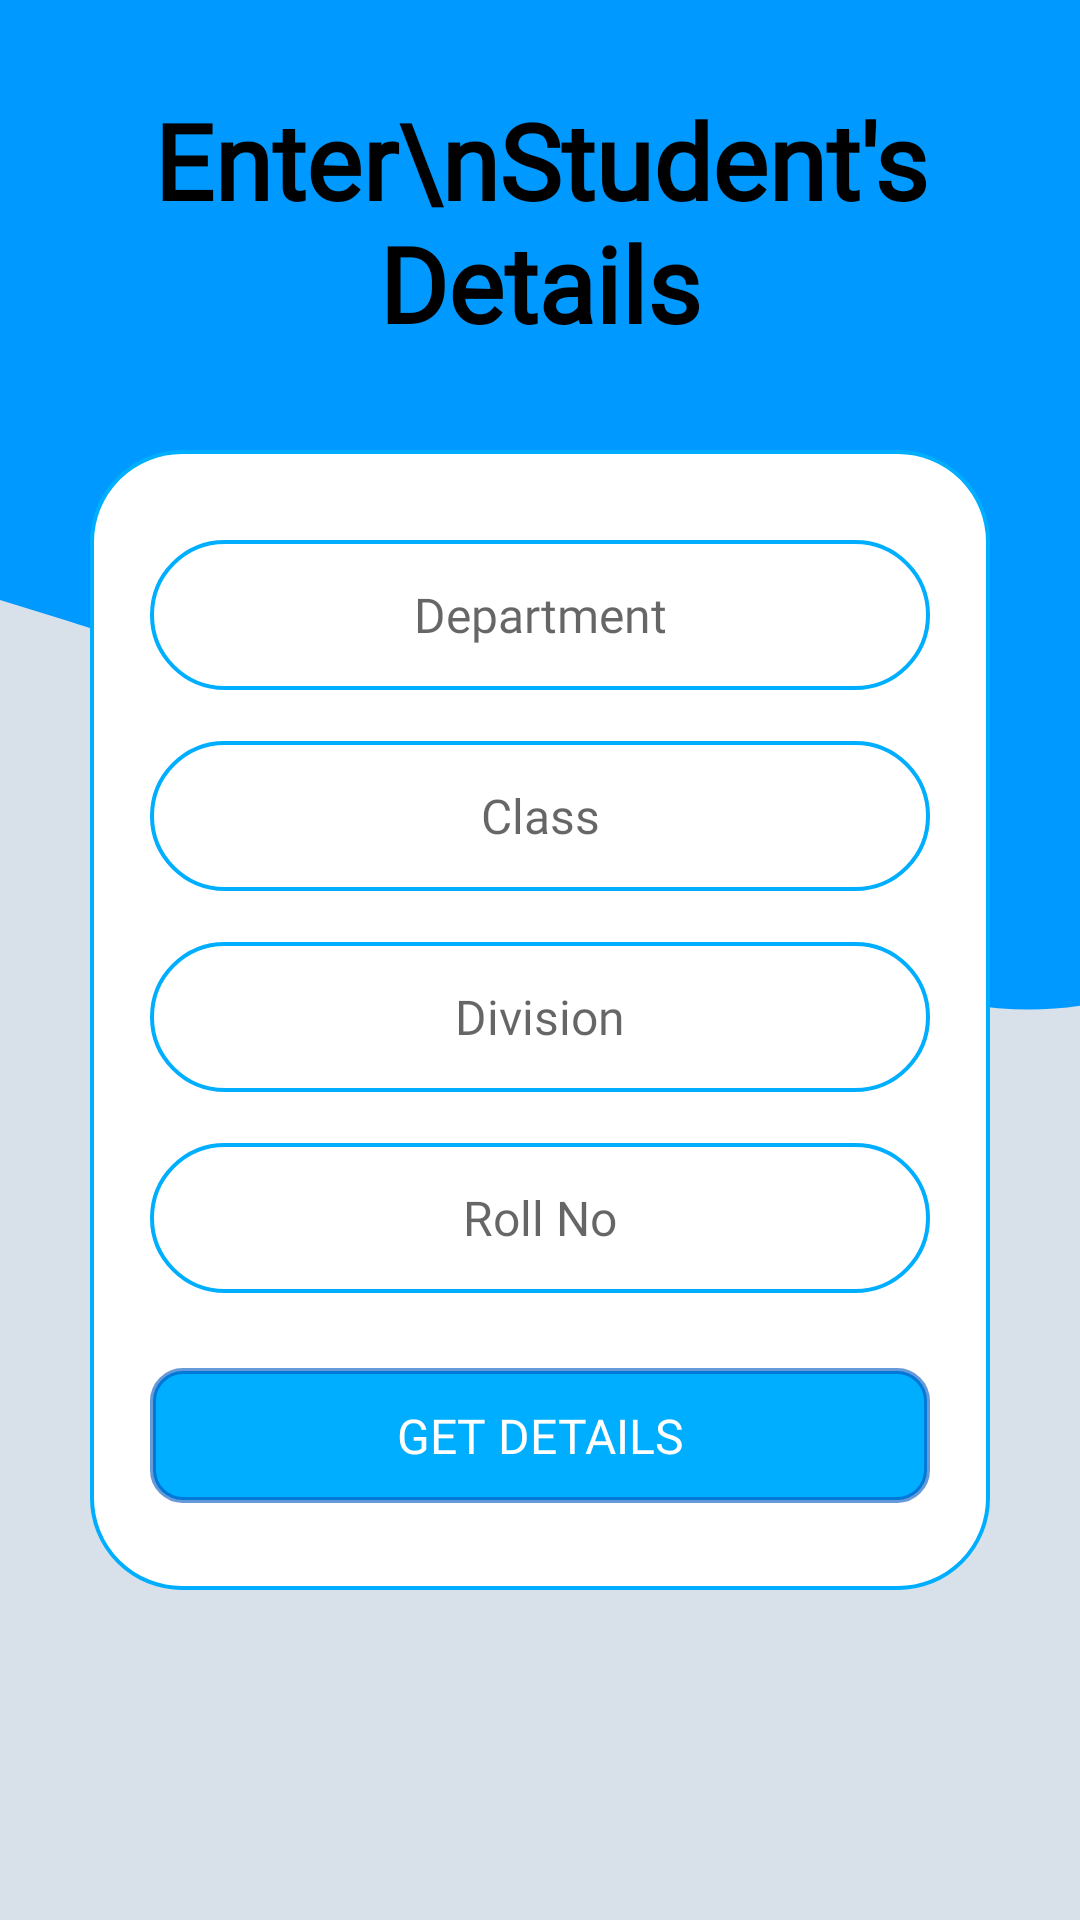

Layout XML and referenced resources for this Android screen:
<!-- AndroidManifest.xml: application theme Theme.SIMS -->
<!-- res/layout/activity_get_student_details.xml -->
<?xml version="1.0" encoding="utf-8"?>
<androidx.constraintlayout.widget.ConstraintLayout xmlns:android="http://schemas.android.com/apk/res/android"
    xmlns:app="http://schemas.android.com/apk/res-auto"
    xmlns:tools="http://schemas.android.com/tools"
    android:layout_width="match_parent"
    android:layout_height="match_parent"
    tools:context=".GetStudentDetails"
    android:background="#D8E1EA">

    <RelativeLayout
        app:layout_constraintTop_toTopOf="parent"
        app:layout_constraintRight_toRightOf="parent"
        app:layout_constraintLeft_toLeftOf="parent"
        android:id="@+id/layout_relative"
        android:layout_width="match_parent"
        android:layout_height="400dp"
        android:background="@drawable/ic_wave"/>

    <TextView
        android:layout_width="wrap_content"
        android:layout_height="wrap_content"
        android:text="Enter\nStudent's Details"
        android:textAlignment="center"
        app:layout_constraintLeft_toLeftOf="parent"
        app:layout_constraintRight_toRightOf="parent"
        app:layout_constraintTop_toTopOf="parent"
        android:layout_marginTop="30dp"
        android:textColor="@color/black"
        android:fontFamily="@font/amaranth"
        android:textStyle="bold"
        android:textSize="35sp"
        />

    <androidx.constraintlayout.widget.ConstraintLayout
        android:layout_width="300dp"
        android:layout_height="380dp"
        app:layout_constraintTop_toTopOf="parent"
        app:layout_constraintLeft_toLeftOf="parent"
        app:layout_constraintRight_toRightOf="parent"
        android:background="@drawable/card_bg"
        android:layout_marginTop="150dp">


        <EditText
            android:id="@+id/get_info_stud_dept_name_input"
            android:layout_width="260dp"
            android:layout_height="50dp"
            android:background="@drawable/input_border"
            android:ems="10"
            android:fontFamily="@font/archivo_black"
            android:hint="Department"
            android:textSize="16sp"
            android:inputType="textPersonName"
            android:textAlignment="center"
            android:paddingStart="10dp"
            android:paddingEnd="10dp"
            app:layout_constraintTop_toTopOf="parent"
            app:layout_constraintLeft_toLeftOf="parent"
            app:layout_constraintRight_toRightOf="parent"
            android:layout_marginTop="30dp" />

        <EditText
            android:id="@+id/get_info_stud_class_input"
            android:layout_width="260dp"
            android:layout_height="50dp"
            android:background="@drawable/input_border"
            android:ems="10"
            android:fontFamily="@font/archivo_black"
            android:hint="Class"
            android:textSize="16sp"
            android:inputType="textPersonName"
            android:textAlignment="center"
            android:paddingStart="10dp"
            android:paddingEnd="10dp"
            app:layout_constraintTop_toBottomOf="@id/get_info_stud_dept_name_input"
            app:layout_constraintLeft_toLeftOf="parent"
            app:layout_constraintRight_toRightOf="parent"
            android:layout_marginTop="17dp"/>

        <EditText
            android:id="@+id/get_info_stud_div_input"
            android:layout_width="260dp"
            android:layout_height="50dp"
            android:background="@drawable/input_border"
            android:ems="10"
            android:fontFamily="@font/archivo_black"
            android:hint="Division"
            android:textSize="16sp"
            android:inputType="textPersonName"
            android:textAlignment="center"
            android:paddingStart="10dp"
            android:paddingEnd="10dp"
            app:layout_constraintTop_toBottomOf="@id/get_info_stud_class_input"
            app:layout_constraintLeft_toLeftOf="parent"
            app:layout_constraintRight_toRightOf="parent"
            android:layout_marginTop="17dp" />

        <EditText
            android:id="@+id/get_info_stud_roll_input"
            android:layout_width="260dp"
            android:layout_height="50dp"
            android:background="@drawable/input_border"
            android:ems="10"
            android:fontFamily="@font/archivo_black"
            android:hint="Roll No"
            android:textSize="16sp"
            android:inputType="number"
            android:textAlignment="center"
            android:paddingStart="10dp"
            android:paddingEnd="10dp"
            app:layout_constraintTop_toBottomOf="@id/get_info_stud_div_input"
            app:layout_constraintLeft_toLeftOf="parent"
            app:layout_constraintRight_toRightOf="parent"
            android:layout_marginTop="17dp" />

        <Button
            android:id="@+id/get_info_stud_get_btn"
            android:layout_width="260dp"
            android:layout_height="45dp"
            android:background="@drawable/button_bg"
            android:fontFamily="@font/archivo_black"
            android:textColor="@color/white"
            android:text="Get Details"
            android:textSize="16sp"
            app:layout_constraintTop_toBottomOf="@id/get_info_stud_roll_input"
            app:layout_constraintLeft_toLeftOf="parent"
            app:layout_constraintRight_toRightOf="parent"
            android:layout_marginTop="25dp" />

    </androidx.constraintlayout.widget.ConstraintLayout>

</androidx.constraintlayout.widget.ConstraintLayout>
<!-- resources referenced by this layout -->
<resources>
  <color name="black">#FF000000</color>
  <color name="white">#FFFFFFFF</color>
  <!-- drawable button_bg (drawable-v24) -->
  <?xml version="1.0" encoding="utf-8"?>
  <shape android:shape="rectangle" xmlns:android="http://schemas.android.com/apk/res/android">
      <solid android:color="@color/blue"/>
      <stroke android:color="@color/dark_blue"
          android:width="2dp"/>
      <corners android:radius="10dp"/>
  </shape>
  <!-- drawable card_bg (drawable-v24) -->
  <?xml version="1.0" encoding="utf-8"?>
  <shape android:shape="rectangle" xmlns:android="http://schemas.android.com/apk/res/android">
  
  
  
      <stroke android:color="@color/blue"
          android:width="1.2dp"/>
      <corners android:radius="30dp"/>
      <solid android:color="@color/white"/>
  </shape>
  <!-- drawable ic_wave (drawable-v24) -->
  <vector xmlns:android="http://schemas.android.com/apk/res/android"
      android:width="1200dp"
      android:height="320dp"
      android:viewportWidth="500"
      android:viewportHeight="320">
    <path
        android:pathData="M0,160L30,165.3C60,171 130,182 189,200.3C240,213 300,235 360,250.7C420,267 480,277 540,261.3C600,245 660,203 720,170.7C780,139 840,117 900,144C960,171 1020,245 1080,256C1140,267 1200,213 1260,186.7C1320,160 1380,160 1410,160L1440,160L1440,0L1410,0C1380,0 1320,0 1260,0C1200,0 1140,0 1080,0C1020,0 960,0 900,0C840,0 780,0 720,0C660,0 600,0 540,0C480,0 420,0 360,0C300,0 240,0 180,0C120,0 60,0 30,0L0,0Z"
        android:fillColor="#0099FF"/>
  </vector>
  <!-- drawable input_border (drawable-v24) -->
  <?xml version="1.0" encoding="utf-8"?>
  <shape android:shape="rectangle" xmlns:android="http://schemas.android.com/apk/res/android">
      <stroke android:color="@color/blue"
          android:width="1.2dp"/>
      <corners android:radius="70dp"/>
  </shape>
  <style name="Theme.SIMS" parent="Theme.AppCompat.Light.NoActionBar">
          
          <item name="colorPrimary">@color/purple_500</item>
          <item name="colorPrimaryVariant">@color/purple_700</item>
          <item name="colorOnPrimary">@color/white</item>
          
          <item name="colorSecondary">@color/teal_200</item>
          <item name="colorSecondaryVariant">@color/teal_700</item>
          <item name="colorOnSecondary">@color/black</item>
          
          <item name="android:statusBarColor" tools:targetApi="l">?attr/colorPrimaryVariant</item>
          
      </style>
  <color name="blue">#FF00AEFF</color>
  <color name="dark_blue">#990055BD</color>
  <color name="purple_500">#FF6200EE</color>
  <color name="purple_700">#0099FF</color>
  <color name="teal_200">#FF03DAC5</color>
  <color name="teal_700">#FF018786</color>
</resources>
